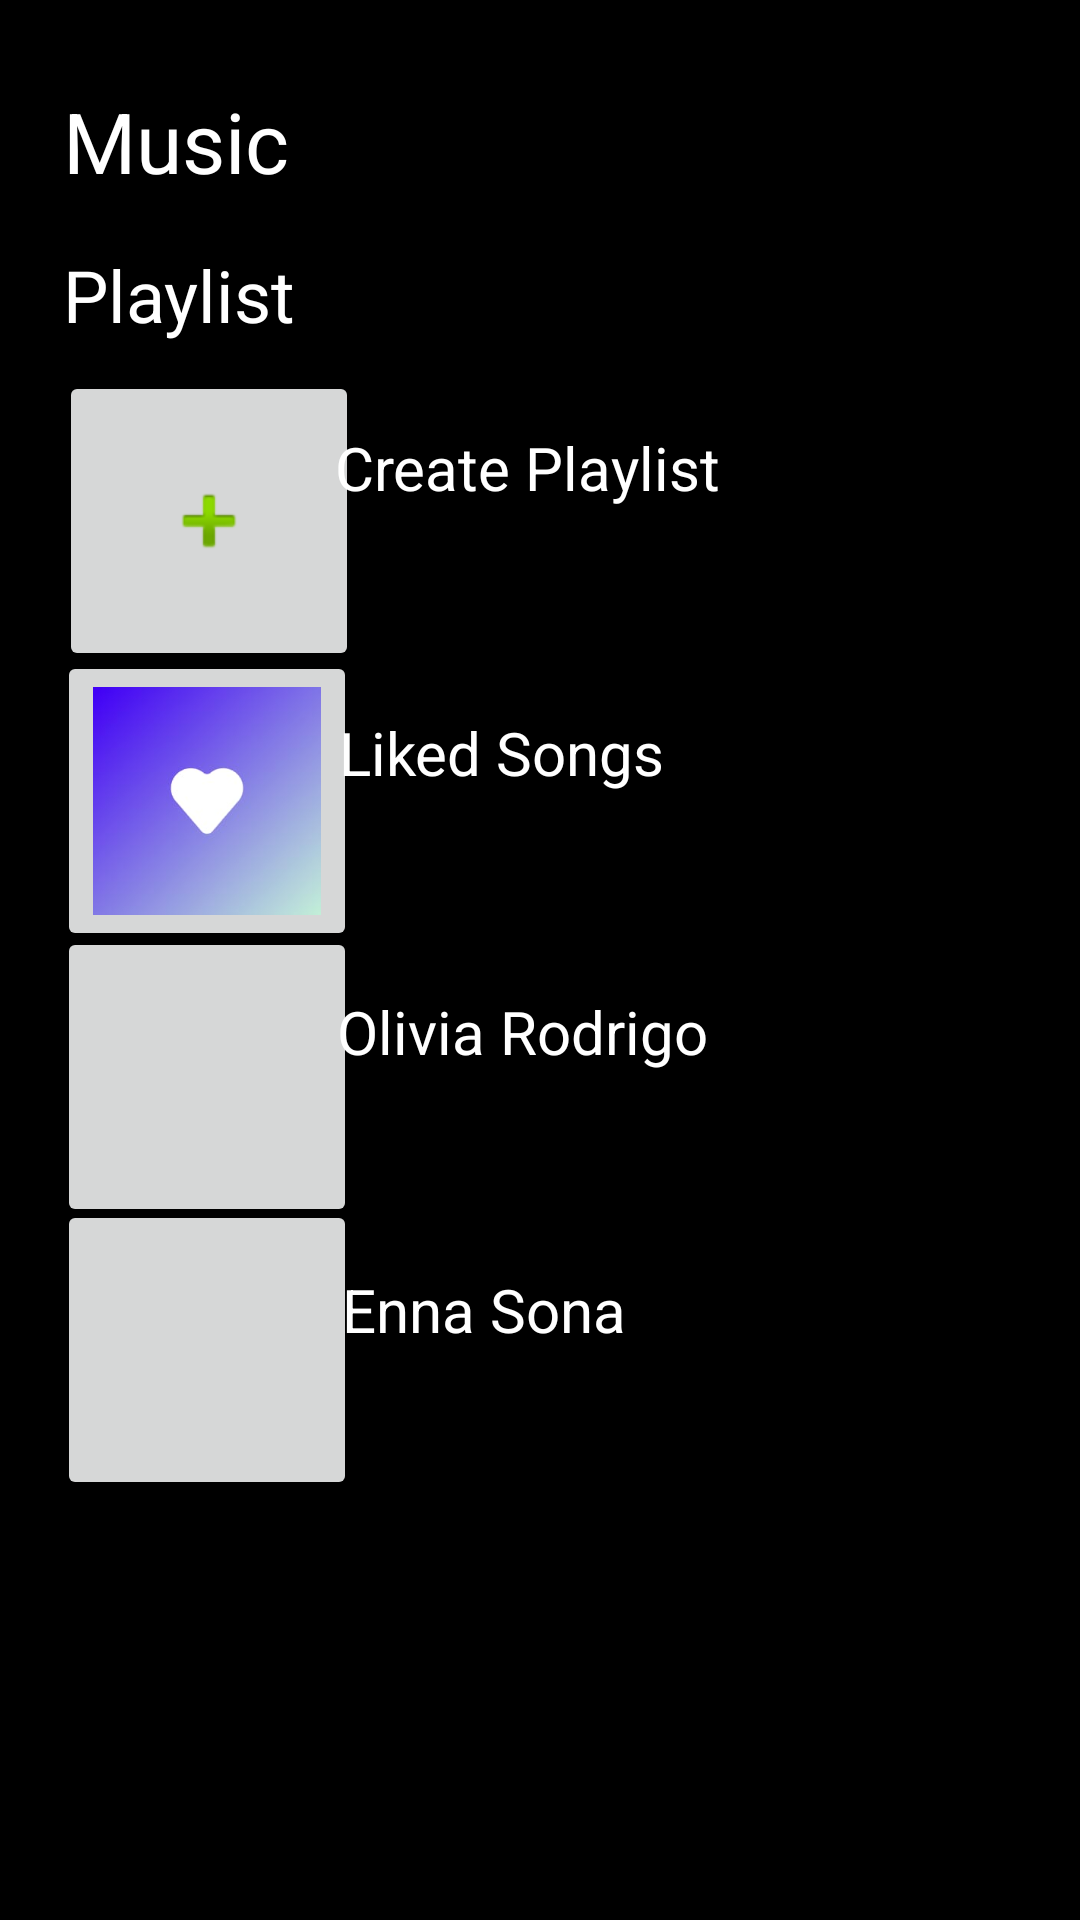

The Android layout XML behind this screen, and the referenced resources:
<!-- AndroidManifest.xml: application theme Theme.PracticeSpotify -->
<!-- res/layout/fragment_library_fragment.xml -->
<?xml version="1.0" encoding="utf-8"?>
<FrameLayout xmlns:android="http://schemas.android.com/apk/res/android"
    xmlns:app="http://schemas.android.com/apk/res-auto"
    xmlns:tools="http://schemas.android.com/tools"
    android:layout_width="match_parent"
    android:layout_height="match_parent"
    tools:context=".Library_fragment"
    android:background="@color/black">

    <androidx.constraintlayout.widget.ConstraintLayout
        android:layout_width="match_parent"
        android:layout_height="match_parent">

        <TextView
            android:id="@+id/textView24"
            android:layout_width="wrap_content"
            android:layout_height="wrap_content"
            android:text="Music"
            android:textColor="@color/white"
            android:textSize="28dp"
            app:layout_constraintBottom_toBottomOf="parent"
            app:layout_constraintEnd_toEndOf="parent"
            app:layout_constraintHorizontal_bias="0.074"
            app:layout_constraintStart_toStartOf="parent"
            app:layout_constraintTop_toTopOf="parent"
            app:layout_constraintVertical_bias="0.047" />

        <TextView
            android:id="@+id/textView25"
            android:layout_width="wrap_content"
            android:layout_height="wrap_content"
            android:text="Playlist"
            android:textColor="@color/white"
            android:textSize="24sp"
            app:layout_constraintBottom_toBottomOf="parent"
            app:layout_constraintEnd_toEndOf="parent"
            app:layout_constraintHorizontal_bias="0.074"
            app:layout_constraintStart_toStartOf="parent"
            app:layout_constraintTop_toTopOf="parent"
            app:layout_constraintVertical_bias="0.135" />

        <ImageButton
            android:id="@+id/imageButton10"
            android:layout_width="100dp"
            android:layout_height="100dp"
            android:src="@android:drawable/ic_input_add"
            app:layout_constraintBottom_toBottomOf="parent"
            app:layout_constraintEnd_toEndOf="parent"
            app:layout_constraintHorizontal_bias="0.075"
            app:layout_constraintStart_toStartOf="parent"
            app:layout_constraintTop_toTopOf="parent"
            app:layout_constraintVertical_bias="0.229"
            tools:ignore="SpeakableTextPresentCheck" />

        <ImageButton
            android:id="@+id/imageButton13"
            android:layout_width="100dp"
            android:layout_height="100dp"
            android:scaleType="fitCenter"
            android:src="@drawable/liked"
            app:layout_constraintBottom_toBottomOf="parent"
            app:layout_constraintEnd_toEndOf="parent"
            app:layout_constraintHorizontal_bias="0.073"
            app:layout_constraintStart_toStartOf="parent"
            app:layout_constraintTop_toTopOf="parent"
            app:layout_constraintVertical_bias="0.402"
            tools:ignore="SpeakableTextPresentCheck" />

        <ImageButton
            android:id="@+id/imageButton14"
            android:layout_width="100dp"
            android:layout_height="100dp"
            android:onClick="oliviaplaylist"
            android:scaleType="fitCenter"
            android:src="@drawable/drivers_license"
            app:layout_constraintBottom_toBottomOf="parent"
            app:layout_constraintEnd_toEndOf="parent"
            app:layout_constraintHorizontal_bias="0.073"
            app:layout_constraintStart_toStartOf="parent"
            app:layout_constraintTop_toTopOf="parent"
            app:layout_constraintVertical_bias="0.572"
            tools:ignore="SpeakableTextPresentCheck" />

        <ImageButton
            android:id="@+id/imageButton15"
            android:layout_width="100dp"
            android:layout_height="100dp"
            android:scaleType="fitCenter"
            android:src="@drawable/enna_sona"
            app:layout_constraintBottom_toBottomOf="parent"
            app:layout_constraintEnd_toEndOf="parent"
            app:layout_constraintHorizontal_bias="0.073"
            app:layout_constraintStart_toStartOf="parent"
            app:layout_constraintTop_toTopOf="parent"
            app:layout_constraintVertical_bias="0.741"
            tools:ignore="SpeakableTextPresentCheck" />

        <TextView
            android:id="@+id/textView26"
            android:layout_width="wrap_content"
            android:layout_height="wrap_content"
            android:text="Create Playlist"
            android:textColor="@color/white"
            android:textSize="20sp"
            app:layout_constraintBottom_toBottomOf="parent"
            app:layout_constraintEnd_toEndOf="parent"
            app:layout_constraintHorizontal_bias="0.483"
            app:layout_constraintStart_toStartOf="parent"
            app:layout_constraintTop_toTopOf="parent"
            app:layout_constraintVertical_bias="0.232" />

        <TextView
            android:id="@+id/textView27"
            android:layout_width="wrap_content"
            android:layout_height="wrap_content"
            android:text="Liked Songs"
            android:textColor="@color/white"
            android:textSize="20sp"
            app:layout_constraintBottom_toBottomOf="parent"
            app:layout_constraintEnd_toEndOf="parent"
            app:layout_constraintHorizontal_bias="0.45"
            app:layout_constraintStart_toStartOf="parent"
            app:layout_constraintTop_toTopOf="parent"
            app:layout_constraintVertical_bias="0.387" />

        <TextView
            android:id="@+id/textView28"
            android:layout_width="wrap_content"
            android:layout_height="wrap_content"
            android:text="Olivia Rodrigo"
            android:textColor="@color/white"
            android:textSize="20sp"
            app:layout_constraintBottom_toBottomOf="parent"
            app:layout_constraintEnd_toEndOf="parent"
            app:layout_constraintHorizontal_bias="0.475"
            app:layout_constraintStart_toStartOf="parent"
            app:layout_constraintTop_toTopOf="parent"
            app:layout_constraintVertical_bias="0.539" />

        <TextView
            android:id="@+id/textView29"
            android:layout_width="wrap_content"
            android:layout_height="wrap_content"
            android:text="Enna Sona"
            android:textColor="@color/white"
            android:textSize="20sp"
            app:layout_constraintBottom_toBottomOf="parent"
            app:layout_constraintEnd_toEndOf="parent"
            app:layout_constraintHorizontal_bias="0.43"
            app:layout_constraintStart_toStartOf="parent"
            app:layout_constraintTop_toTopOf="parent"
            app:layout_constraintVertical_bias="0.69" />
    </androidx.constraintlayout.widget.ConstraintLayout>
</FrameLayout>
<!-- resources referenced by this layout -->
<resources>
  <!-- drawable liked: png bitmap (drawable, 32438 bytes) -->
  <style name="Theme.PracticeSpotify" parent="Theme.AppCompat.Light.NoActionBar">
          
          <item name="colorPrimary">@color/purple_500</item>
          <item name="colorPrimaryVariant">@color/purple_700</item>
          <item name="colorOnPrimary">@color/white</item>
          
          <item name="colorSecondary">@color/teal_200</item>
          <item name="colorSecondaryVariant">@color/teal_700</item>
          <item name="colorOnSecondary">@color/black</item>
          
          <item name="android:statusBarColor" tools:targetApi="l">?attr/colorPrimaryVariant</item>
          
      </style>
  <!-- not gathered from this repository: default colours our renderer supplied (Android Studio template values) -->
  <color name="purple_500">#FF6200EE</color>
  <color name="purple_700">#FF3700B3</color>
  <color name="teal_200">#FF03DAC5</color>
  <color name="teal_700">#FF018786</color>
  <color name="black">#FF000000</color>
  <color name="white">#FFFFFFFF</color>
</resources>
